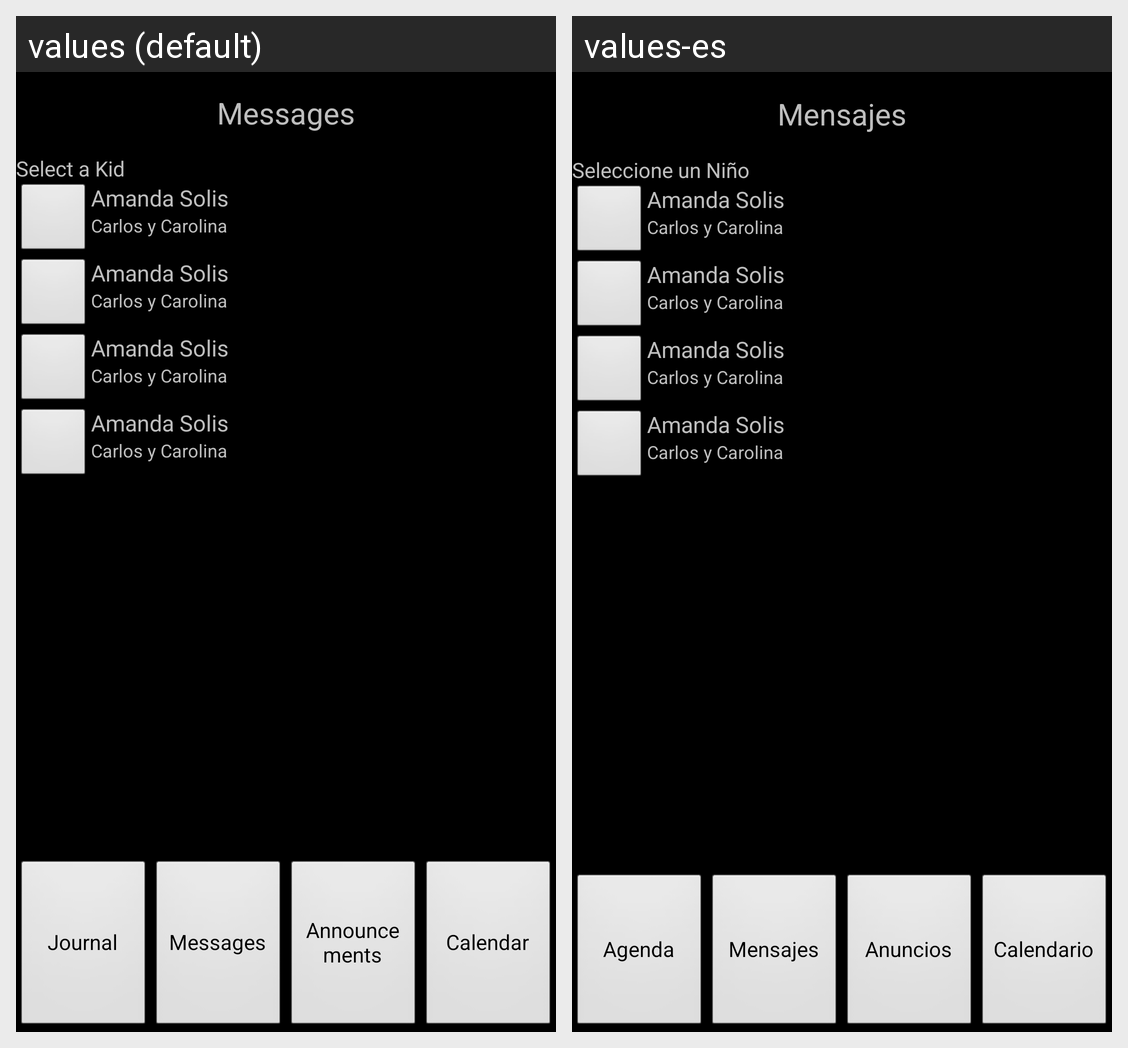

Strings drawn on this Android screen and how each of the app's shown locales translates them:
Android screen res/layout/message.xml rendered under 2 locales, left to right: values (default), values-es. Device: Nexus 5 (rendered at 1080×1920; each locale shown at half size, 540×960, under a caption strip naming it); theme noAnimTheme.
Strings drawn on this screen, with the default value and each locale's value (text and hints the layout hard-codes, and strings that could not be matched under every locale, appear in the picture but are not listed):

message_title
  values: Messages
  values-es: Mensajes

kid_select
  values: Select a Kid
  values-es: Seleccione un Niño

journal_title
  values: Journal
  values-es: Agenda

announcement_title
  values: Announcements
  values-es: Anuncios

calendar_title
  values: Calendar
  values-es: Calendario
